Run: headless pygame with SDL's dummy video driver; simulated clock (each Clock.tick advances the game by its frame time, no real sleeping); random seed 0; keys injected as events and as key.get_pressed() state; no mouse input; restart key R tapped at the start of phases 3 and 4.
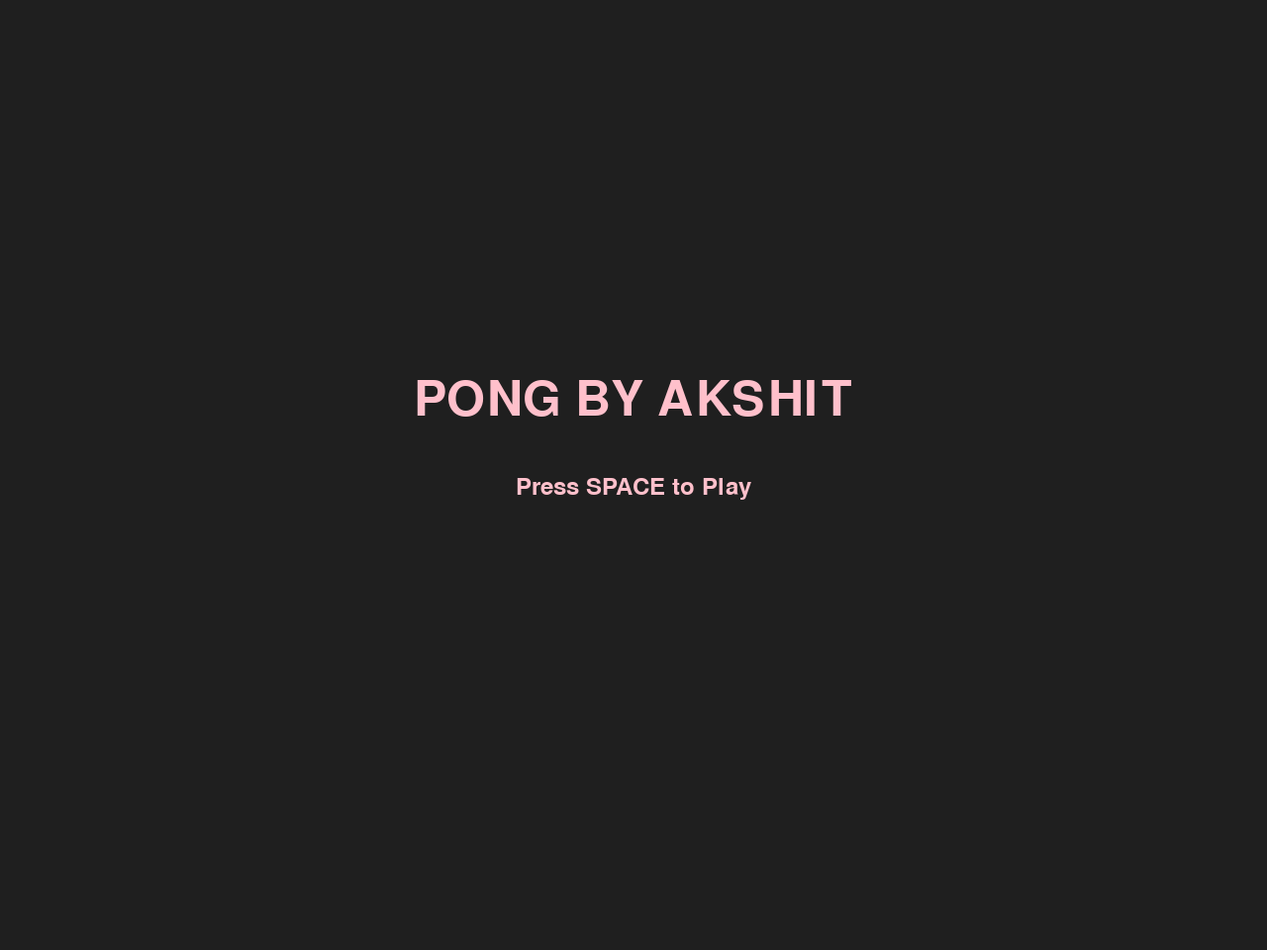
Frame 1 of 4 · flips 1–60 · no input
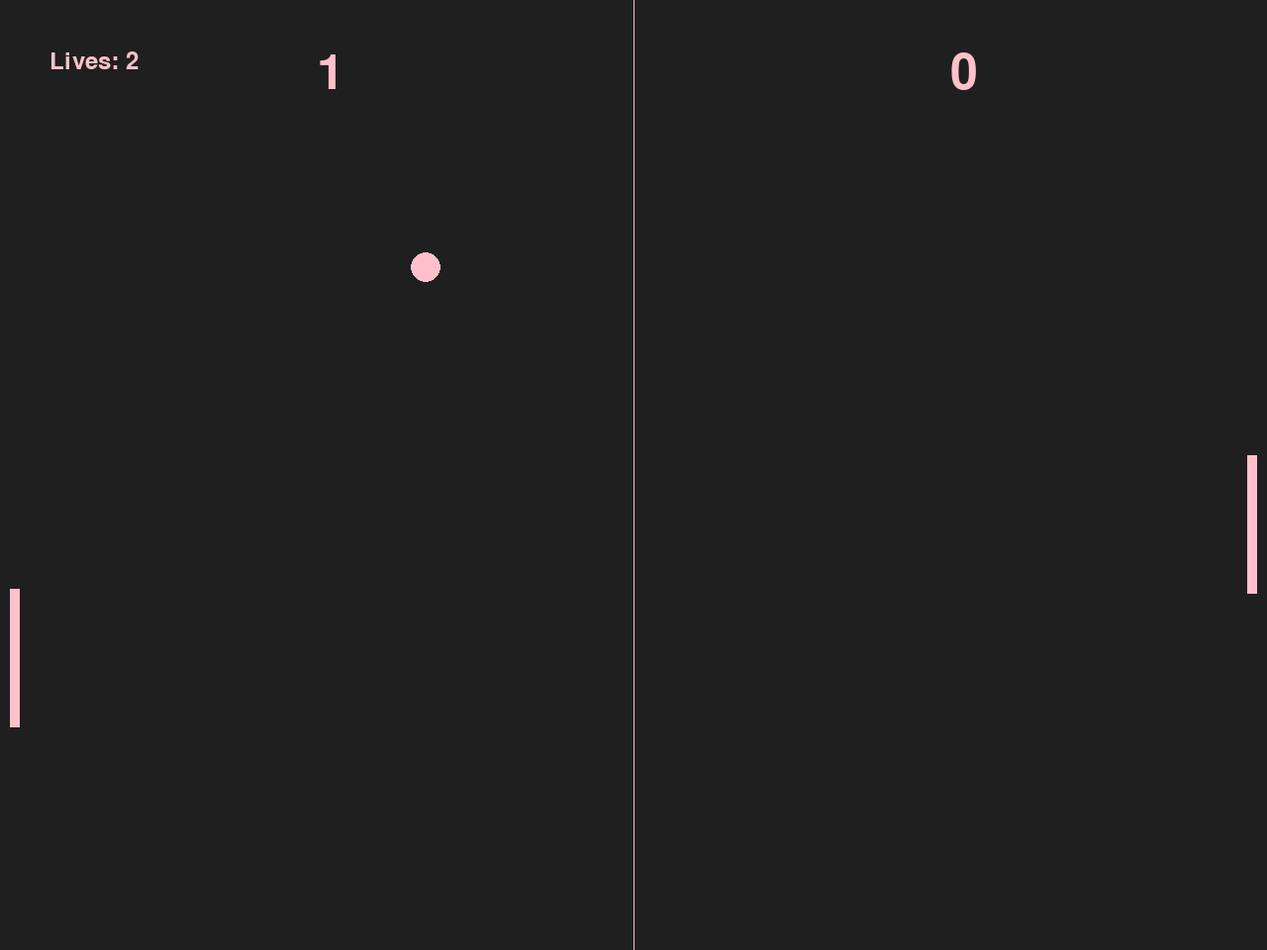
Frame 2 of 4 · flips 61–180 · tapped SPACE, RETURN · held RIGHT (→), D
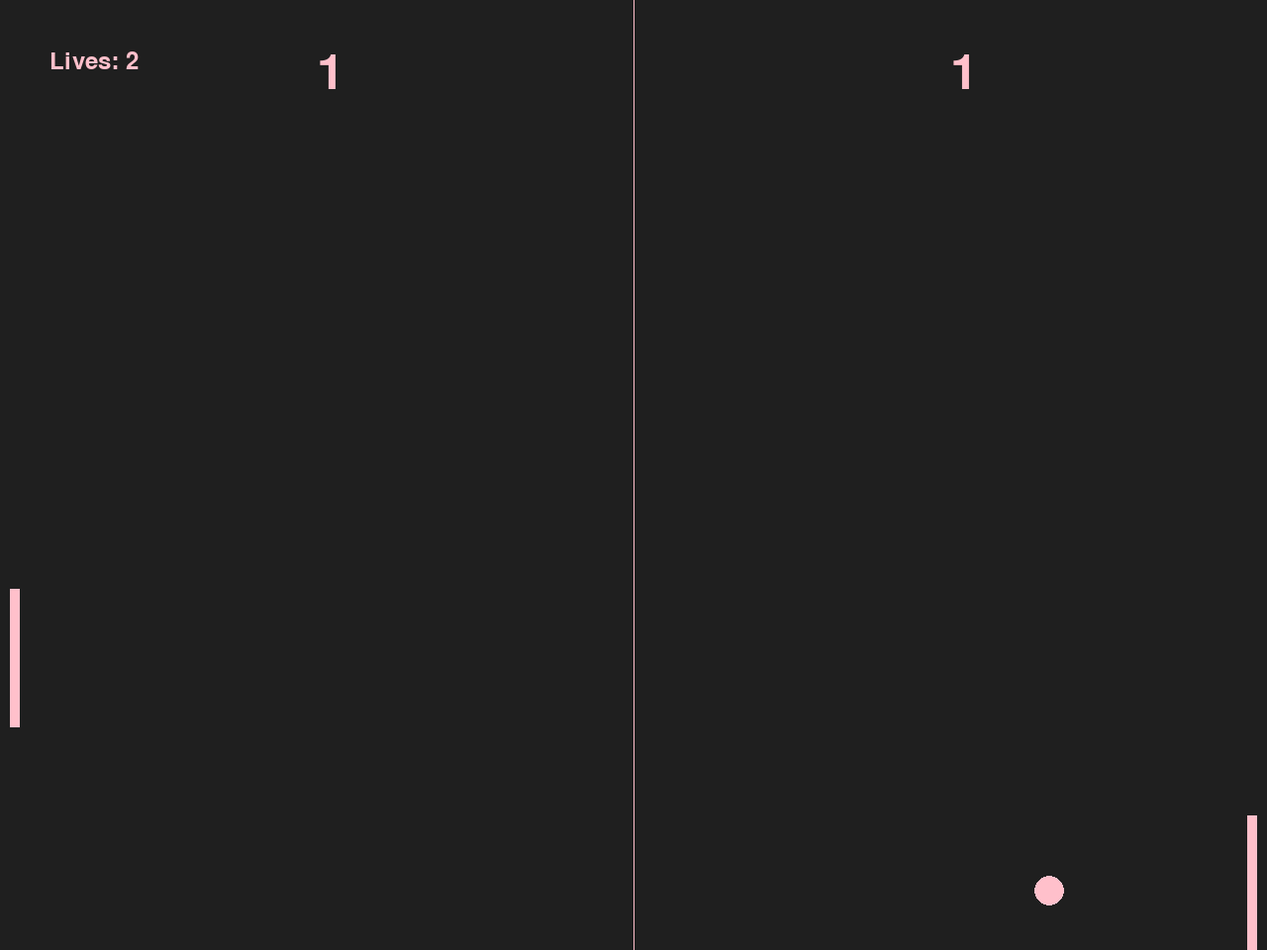
Frame 3 of 4 · flips 181–300 · tapped R · held DOWN (↓), S
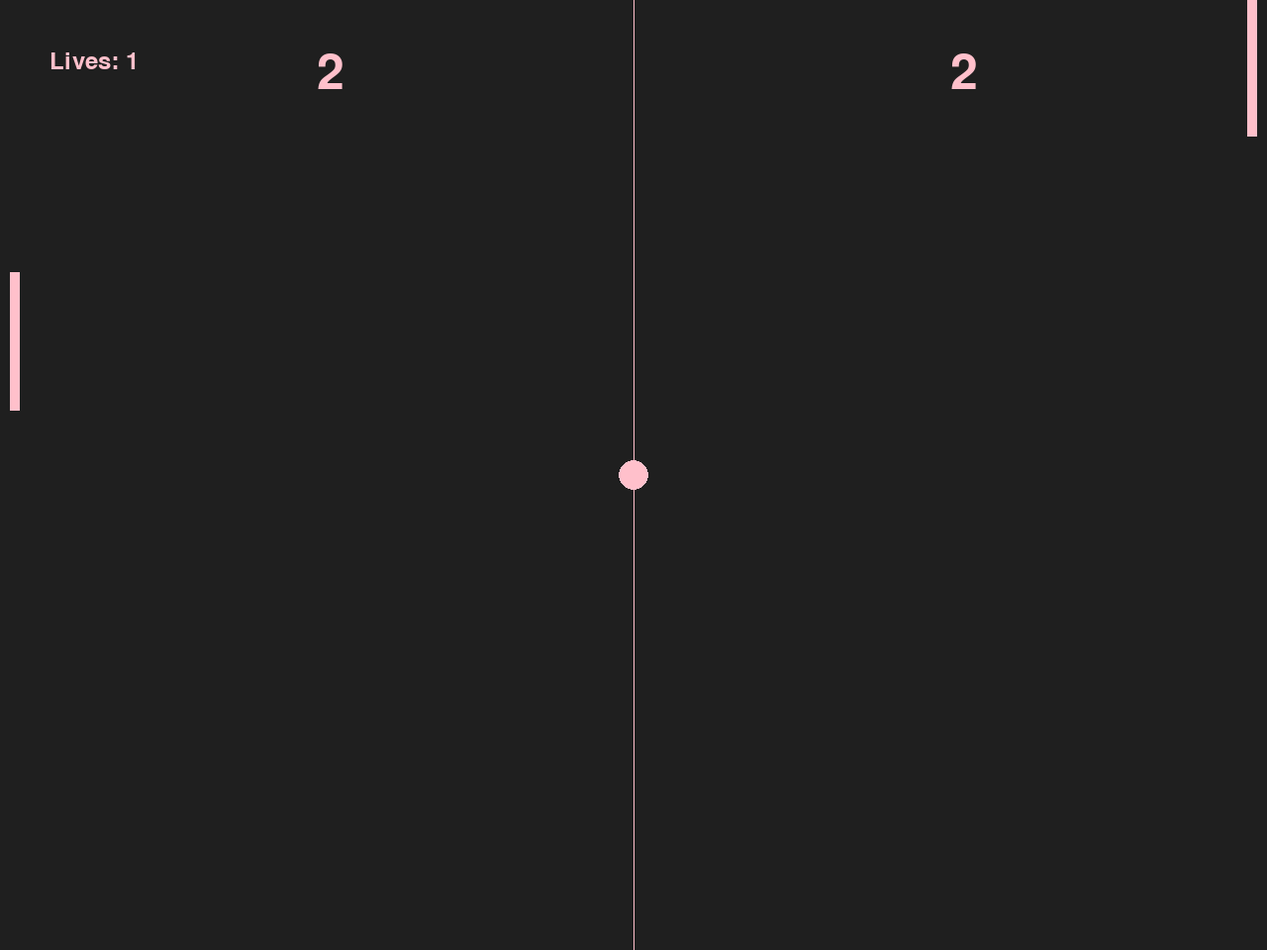
Frame 4 of 4 · flips 301–420 · tapped R · held LEFT (←), A, UP (↑), W

The pygame program that drew these frames:

import pygame,sys

#general setup
pygame.init()
Clock = pygame.time.Clock()


#Setting up main window
screen_width = 1280
screen_height = 960

screen = pygame.display.set_mode((screen_width,screen_height))
pygame.display.set_caption('Pong_By_Akshit')

#Game Rectangles
Ball = pygame.Rect(screen_width/2 - 15,screen_height/2 - 15,30,30)
Player = pygame.Rect(screen_width - 20,screen_height/2 - 20,10,140)
Opponent = pygame.Rect(10,screen_height/2-70,10,140)

bg_color = pygame.Color('grey12')
pink = (255, 192, 203)

# Score and game state
player_score = 0
opponent_score = 0
player_lives = 3
game_state = "menu"  # "menu", "playing", "game_over"
font = pygame.font.Font(None, 74)
small_font = pygame.font.Font(None, 36)


ball_speed_x = 7
ball_speed_y = 7

# Movement speeds
player_speed = 7
opponent_speed = 5

while True:
    for evt in pygame.event.get(): #checks all input from user , har click of key and touch by mouse ko check karta hai 
        if(evt.type==pygame.QUIT): # if user clicks on the cross button.
            pygame.quit()
            sys.exit()
        
        # Menu controls
        if (game_state == "menu" and evt.type == pygame.KEYDOWN):
            if (evt.key == pygame.K_SPACE):
                game_state = "playing"
                player_score = 0
                opponent_score = 0
                player_lives = 3
                Ball.center = (screen_width/2, screen_height/2)
        

        if(game_state == "game_over" and evt.type == pygame.KEYDOWN):
            if (evt.key == pygame.K_r):
                game_state = "menu"
    
    if (game_state == "playing"):

        keys = pygame.key.get_pressed()
        if (keys[pygame.K_w] and Player.top > 0):
            Player.y -= player_speed
        if (keys[pygame.K_s] and Player.bottom < screen_height):
            Player.y += player_speed
        
        # Opponent ka movement

        if (Opponent.centery < Ball.centery and Opponent.bottom < screen_height):
            Opponent.y += opponent_speed
        elif (Opponent.centery > Ball.centery and Opponent.top > 0):
            Opponent.y -= opponent_speed
        
        Ball.x += ball_speed_x
        Ball.y += ball_speed_y
        
        if(Ball.top<=0 or Ball.bottom>=screen_height):
            ball_speed_y *= -1
        
        # Score when ball goes off screen
        if Ball.left <= 0:
            player_score += 1
            Ball.center = (screen_width/2, screen_height/2)
            ball_speed_x = abs(ball_speed_x)  # Ball goes right
        
        if Ball.right >= screen_width:
            opponent_score += 1
            player_lives -= 1
            Ball.center = (screen_width/2, screen_height/2)
            ball_speed_x = -abs(ball_speed_x)  # Ball goes left
            
            if player_lives <= 0:
                game_state = "game_over"
        
        if(Ball.colliderect(Player) or Ball.colliderect(Opponent)):
            ball_speed_x *= -1
    
    
    #Visuals
    screen.fill(bg_color)
    
    if game_state == "menu":
        # Menu screen of game 
        title_text = font.render("PONG BY AKSHIT", True, pink)
        play_text = small_font.render("Press SPACE to Play", True, pink)
        screen.blit(title_text, (screen_width/2 - title_text.get_width()/2, screen_height/2 - 100))
        screen.blit(play_text, (screen_width/2 - play_text.get_width()/2, screen_height/2))
    
    elif game_state == "playing":

        pygame.draw.rect(screen,pink,Player)
        pygame.draw.rect(screen,pink,Opponent)
        pygame.draw.ellipse(screen,pink,Ball)
        pygame.draw.aaline(screen,pink,(screen_width/2,0),(screen_width/2,screen_height))
        
        # Scores
        player_text = font.render(str(player_score), True, pink)
        opponent_text = font.render(str(opponent_score), True, pink)
        lives_text = small_font.render(f"Lives: {player_lives}", True, pink)
        
        screen.blit(player_text, (3*screen_width/4, 50))
        screen.blit(opponent_text, (screen_width/4, 50))
        screen.blit(lives_text, (50, 50))
    
    elif game_state == "game_over":

        game_over_text = font.render("GAME OVER!", True, pink)
        final_score = small_font.render(f"Final Score - You: {player_score}  Computer: {opponent_score}", True, pink)
        restart_text = small_font.render("Press R to restart", True, pink)
        
        screen.blit(game_over_text, (screen_width/2 - game_over_text.get_width()/2, screen_height/2 - 100))
        screen.blit(final_score, (screen_width/2 - final_score.get_width()/2, screen_height/2))
        screen.blit(restart_text, (screen_width/2 - restart_text.get_width()/2, screen_height/2 + 50))




    pygame.display.flip() #updating window ke liye
    Clock.tick(60)
